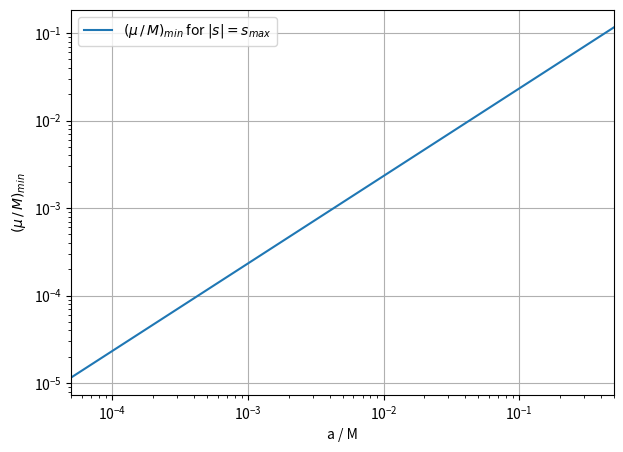

Source code (Python): (Note: this script raises an exception after producing the figure.)
import numpy as np
from scipy.optimize import fsolve


def exc(e, s, a, dif=1e-5):
    kappa_1 = 2 * (3 - 2 * e ** 2) / e ** 3 * np.arcsin(e)
    kappa_2 = 6 / e ** 2 * np.sqrt(1 - e ** 2)

    factor = 3 / np.pi

    return np.abs(s) - np.sqrt(dif * a) * np.sqrt(factor * (kappa_1 - kappa_2))


def calculate_polar_semi_axis(s, a, dif=1e-5):
    potenz = 1
    new_a = np.abs(a)
    while new_a < 1:
        new_a *= 10
        potenz *= 10
    dif = 1.3 / potenz
    print(dif)
    def func(e):
        kappa_1 = 2 * (3 - 2 * e**2) / e**3 * np.arcsin(e)
        kappa_2 = 6 / e**2 * np.sqrt(1 - e**2)

        factor = 3 / np.pi

        return np.abs(s) - np.sqrt(dif * a) * np.sqrt(factor * (kappa_1 - kappa_2))

    e = fsolve(func, 0.8)
    if len(e) > 0:
        c = a * np.sqrt(1 - e**2)
    else:
        raise ValueError('Could not calculate the polar semi-major axis c.')

    return c


import matplotlib.pyplot as pl
s = -0.002
a = 0.005
dif = 1.3e-3

pl.figure(figsize=(7, 5))
a = np.linspace(0.00005, 0.5, num=100000)
pl.plot(a, a/4.3, label=r'$(\mu \, / \, M)_{min}$ for $|s| = s_{max}$')
pl.xscale('log')
pl.yscale('log')
pl.xlabel('a / M')
pl.ylabel(r'$(\mu \, / \, M)_{min}$')
pl.xlim(a[0], a[-1])
pl.legend()
pl.grid()
pl.show()

print(calculate_polar_semi_axis(s, a, dif))

